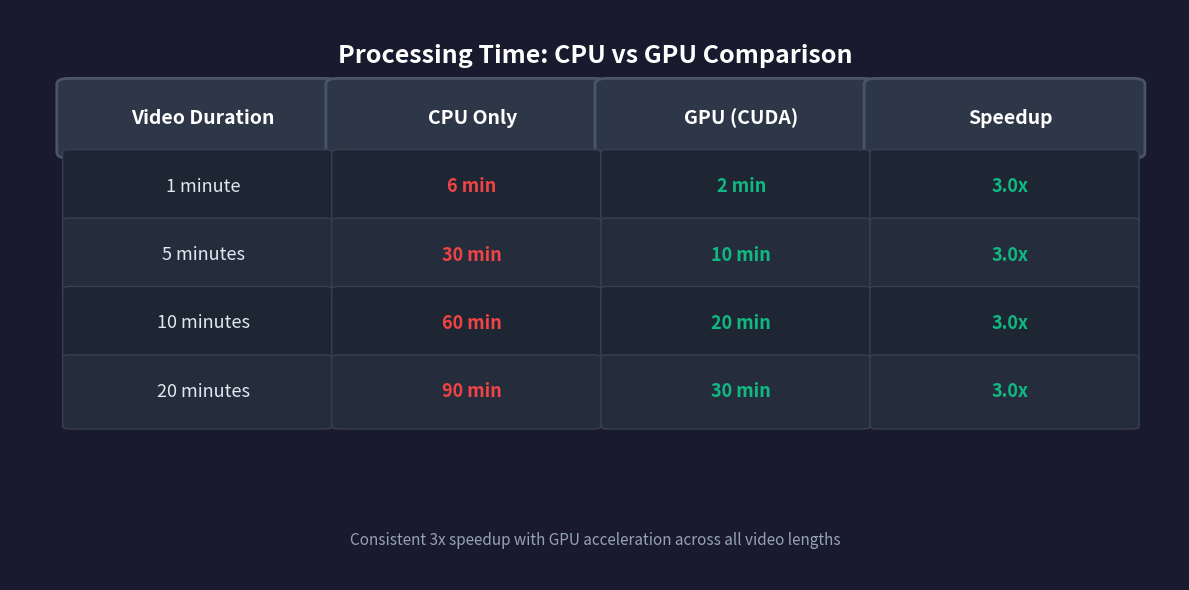

Source code (Python): (Note: this script raises an exception after producing the figure.)
import matplotlib.pyplot as plt
import matplotlib.patches as mpatches
from matplotlib.patches import FancyBboxPatch
import numpy as np

# Data from Processing_Time_Breakdown.txt
data = {
    'Video Duration': ['1 minute', '5 minutes', '10 minutes', '20 minutes'],
    'CPU Only': ['6 min', '30 min', '60 min', '90 min'],
    'GPU (CUDA)': ['2 min', '10 min', '20 min', '30 min'],
    'Speedup': ['3.0x', '3.0x', '3.0x', '3.0x']
}

# Create figure with dark background
fig, ax = plt.subplots(figsize=(12, 6))
fig.patch.set_facecolor('#1a1a2e')
ax.set_facecolor('#1a1a2e')

# Hide axes
ax.axis('off')

# Define colors
header_bg = '#2d3748'
row_bg_1 = '#1e2533'
row_bg_2 = '#252d3d'
text_color = '#e2e8f0'
header_text = '#ffffff'
speedup_color = '#10b981'

# Table dimensions
n_rows = len(data['Video Duration']) + 1  # +1 for header
n_cols = 4
cell_height = 0.12
cell_width = 0.23
start_y = 0.75

# Draw header
header_labels = ['Video Duration', 'CPU Only', 'GPU (CUDA)', 'Speedup']
for i, label in enumerate(header_labels):
    x = 0.05 + i * cell_width
    
    # Header background
    rect = FancyBboxPatch(
        (x, start_y), cell_width - 0.01, cell_height,
        boxstyle="round,pad=0.01",
        facecolor=header_bg,
        edgecolor='#4a5568',
        linewidth=2,
        transform=ax.transAxes
    )
    ax.add_patch(rect)
    
    # Header text
    ax.text(
        x + cell_width/2, start_y + cell_height/2,
        label,
        ha='center', va='center',
        fontsize=14, fontweight='bold',
        color=header_text,
        transform=ax.transAxes
    )

# Draw data rows
for row_idx in range(len(data['Video Duration'])):
    y = start_y - (row_idx + 1) * cell_height
    bg_color = row_bg_1 if row_idx % 2 == 0 else row_bg_2
    
    # Video Duration
    rect = FancyBboxPatch(
        (0.05, y), cell_width - 0.01, cell_height,
        boxstyle="round,pad=0.005",
        facecolor=bg_color,
        edgecolor='#374151',
        linewidth=1,
        transform=ax.transAxes
    )
    ax.add_patch(rect)
    ax.text(
        0.05 + cell_width/2, y + cell_height/2,
        data['Video Duration'][row_idx],
        ha='center', va='center',
        fontsize=13,
        color=text_color,
        transform=ax.transAxes
    )
    
    # CPU Only
    rect = FancyBboxPatch(
        (0.05 + cell_width, y), cell_width - 0.01, cell_height,
        boxstyle="round,pad=0.005",
        facecolor=bg_color,
        edgecolor='#374151',
        linewidth=1,
        transform=ax.transAxes
    )
    ax.add_patch(rect)
    ax.text(
        0.05 + cell_width + cell_width/2, y + cell_height/2,
        data['CPU Only'][row_idx],
        ha='center', va='center',
        fontsize=13,
        color='#ef4444',  # Red for slower
        fontweight='bold',
        transform=ax.transAxes
    )
    
    # GPU (CUDA)
    rect = FancyBboxPatch(
        (0.05 + 2*cell_width, y), cell_width - 0.01, cell_height,
        boxstyle="round,pad=0.005",
        facecolor=bg_color,
        edgecolor='#374151',
        linewidth=1,
        transform=ax.transAxes
    )
    ax.add_patch(rect)
    ax.text(
        0.05 + 2*cell_width + cell_width/2, y + cell_height/2,
        data['GPU (CUDA)'][row_idx],
        ha='center', va='center',
        fontsize=13,
        color='#10b981',  # Green for faster
        fontweight='bold',
        transform=ax.transAxes
    )
    
    # Speedup
    rect = FancyBboxPatch(
        (0.05 + 3*cell_width, y), cell_width - 0.01, cell_height,
        boxstyle="round,pad=0.005",
        facecolor=bg_color,
        edgecolor='#374151',
        linewidth=1,
        transform=ax.transAxes
    )
    ax.add_patch(rect)
    ax.text(
        0.05 + 3*cell_width + cell_width/2, y + cell_height/2,
        data['Speedup'][row_idx],
        ha='center', va='center',
        fontsize=13,
        color=speedup_color,
        fontweight='bold',
        transform=ax.transAxes
    )

# Add title
ax.text(
    0.5, 0.92,
    'Processing Time: CPU vs GPU Comparison',
    ha='center', va='center',
    fontsize=18, fontweight='bold',
    color='#ffffff',
    transform=ax.transAxes
)

# Add subtitle
ax.text(
    0.5, 0.07,
    'Consistent 3x speedup with GPU acceleration across all video lengths',
    ha='center', va='center',
    fontsize=11,
    color='#94a3b8',
    style='italic',
    transform=ax.transAxes
)

plt.tight_layout()
plt.savefig(
    'analysis_graphs/gpu_comparison_table.png',
    dpi=300,
    bbox_inches='tight',
    facecolor='#1a1a2e',
    edgecolor='none'
)
print("✅ GPU comparison table saved to: analysis_graphs/gpu_comparison_table.png")
plt.close()
